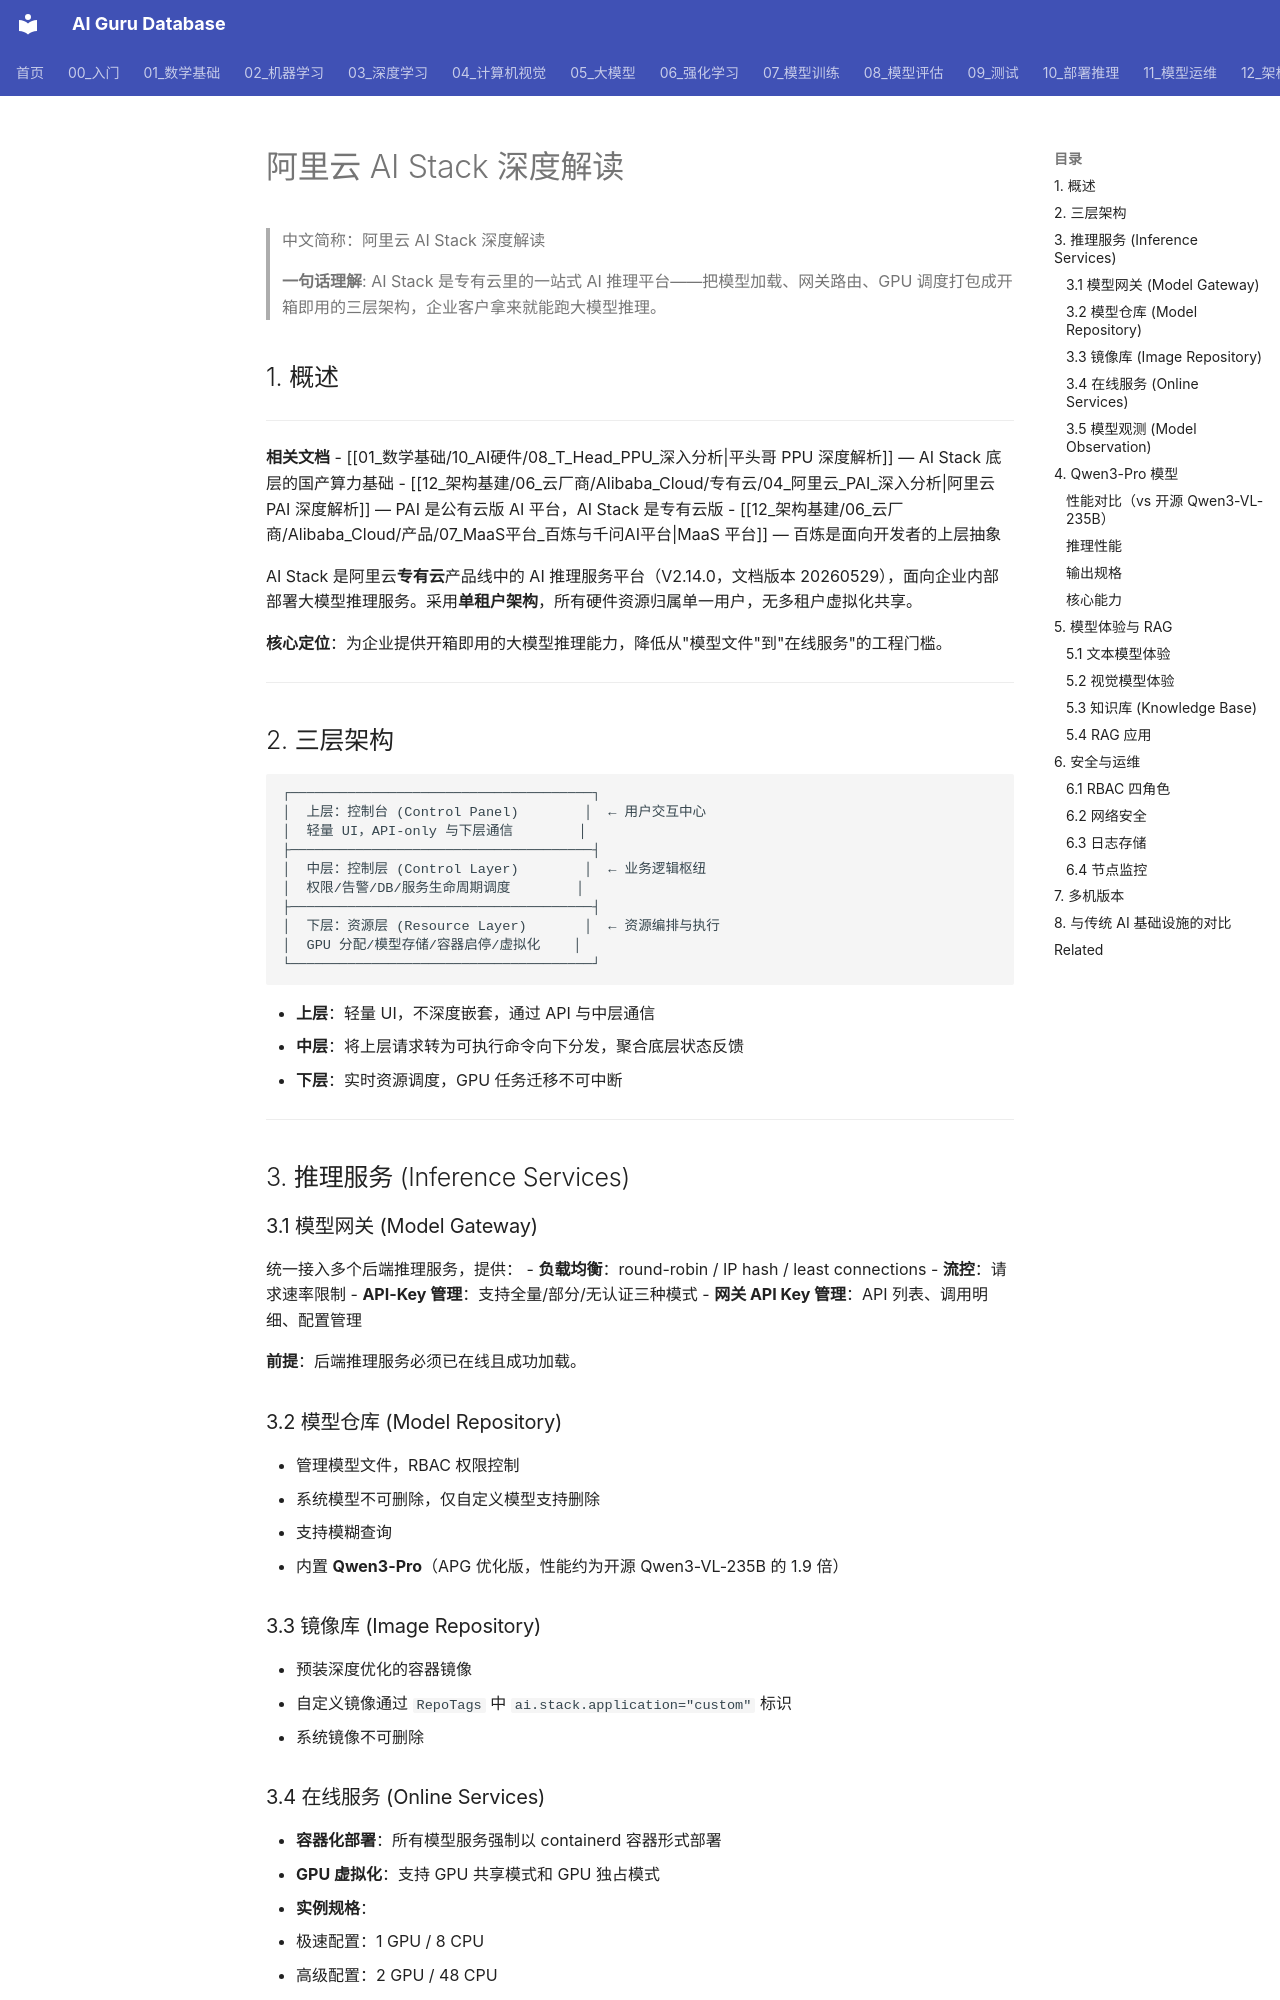

repository: ai-guru-global/ai-guru-database · page: 12_架构基建/06_云厂商/Alibaba_Cloud/专有云/01_阿里云_AI技术栈_深入分析/index.html · generator: mkdocs

---
title: "阿里云 AI Stack 深度解读"
category: 12-architecture-infrastructure
tags: [ai-infrastructure, model-serving, alibaba-cloud, dedicated-cloud, gpu, model-gateway, rag]
summary: "阿里云专有云 AI Stack 是面向企业的单机/多机 AI 推理平台，三层架构（控制台→控制层→资源层），内置 Qwen3-Pro 优化模型、模型网关、RAG 应用和 GPU 虚拟化。"
sources:
  - "AI Stack 用户指南.pdf"
created: 2026-06-05
updated: 2026-08-22
tier: core
name_zh: "阿里云 AI Stack 深度解读"
aliases:
  - "Alibaba Cloud AI Stack Deep Dive"
  - Alibaba_Cloud_AI_Stack_Deep_Dive
---
# 阿里云 AI Stack 深度解读

> 中文简称：阿里云 AI Stack 深度解读

> **一句话理解**: AI Stack 是专有云里的一站式 AI 推理平台——把模型加载、网关路由、GPU 调度打包成开箱即用的三层架构，企业客户拿来就能跑大模型推理。

## 1. 概述

---

**相关文档**
- [[01_数学基础/10_AI硬件/08_T_Head_PPU_深入分析|平头哥 PPU 深度解析]] — AI Stack 底层的国产算力基础
- [[12_架构基建/06_云厂商/Alibaba_Cloud/专有云/04_阿里云_PAI_深入分析|阿里云 PAI 深度解析]] — PAI 是公有云版 AI 平台，AI Stack 是专有云版
- [[12_架构基建/06_云厂商/Alibaba_Cloud/产品/07_MaaS平台_百炼与千问AI平台|MaaS 平台]] — 百炼是面向开发者的上层抽象

AI Stack 是阿里云**专有云**产品线中的 AI 推理服务平台（V2.14.0，文档版本 20260529），面向企业内部部署大模型推理服务。采用**单租户架构**，所有硬件资源归属单一用户，无多租户虚拟化共享。

**核心定位**：为企业提供开箱即用的大模型推理能力，降低从"模型文件"到"在线服务"的工程门槛。

---

## 2. 三层架构

```
┌─────────────────────────────────────┐
│  上层：控制台 (Control Panel)        │  ← 用户交互中心
│  轻量 UI，API-only 与下层通信        │
├─────────────────────────────────────┤
│  中层：控制层 (Control Layer)        │  ← 业务逻辑枢纽
│  权限/告警/DB/服务生命周期调度        │
├─────────────────────────────────────┤
│  下层：资源层 (Resource Layer)       │  ← 资源编排与执行
│  GPU 分配/模型存储/容器启停/虚拟化    │
└─────────────────────────────────────┘
```

- **上层**：轻量 UI，不深度嵌套，通过 API 与中层通信
- **中层**：将上层请求转为可执行命令向下分发，聚合底层状态反馈
- **下层**：实时资源调度，GPU 任务迁移不可中断

---

## 3. 推理服务 (Inference Services)
